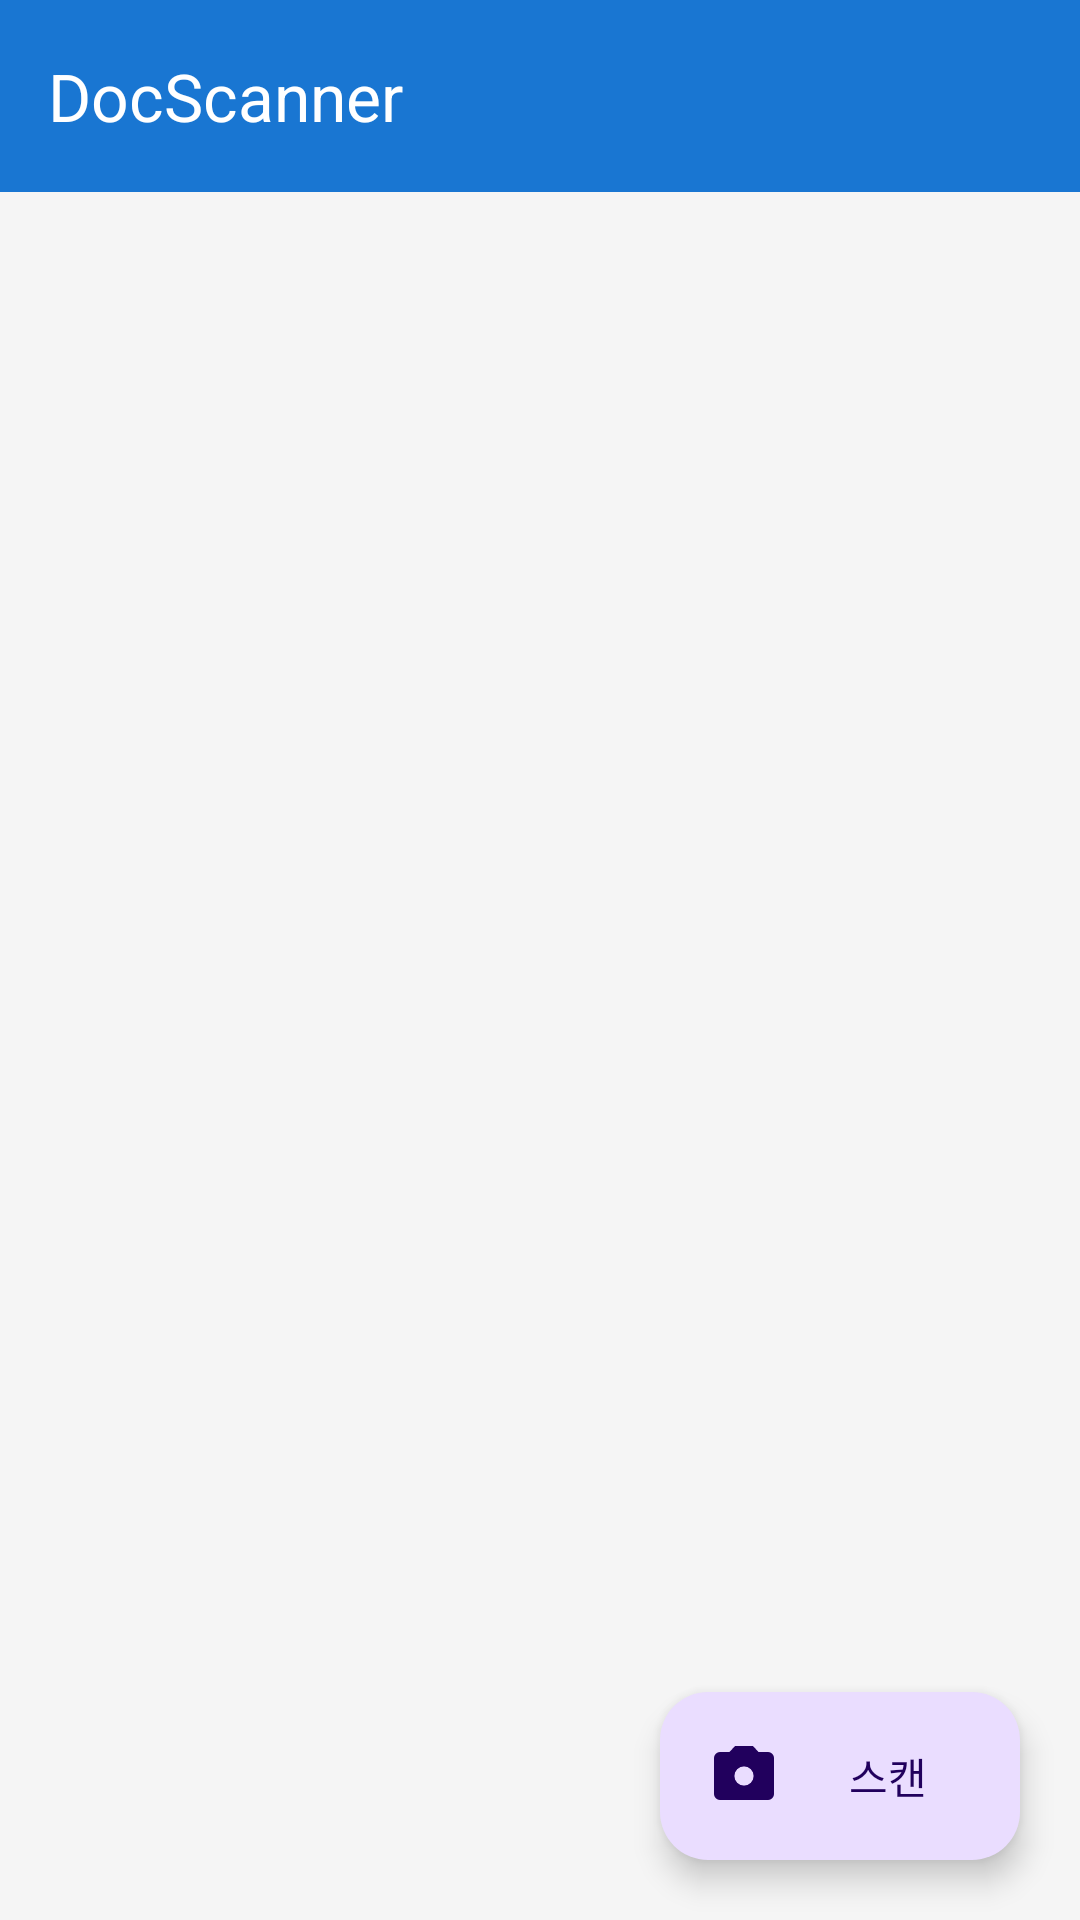

Layout XML and referenced resources for this Android screen:
<!-- AndroidManifest.xml: application theme Theme.DocScanner -->
<!-- res/layout/activity_main.xml -->
<?xml version="1.0" encoding="utf-8"?>
<androidx.coordinatorlayout.widget.CoordinatorLayout
    xmlns:android="http://schemas.android.com/apk/res/android"
    xmlns:app="http://schemas.android.com/apk/res-auto"
    xmlns:tools="http://schemas.android.com/tools"
    android:layout_width="match_parent"
    android:layout_height="match_parent"
    tools:context=".MainActivity">

    
    <com.google.android.material.appbar.AppBarLayout
        android:layout_width="match_parent"
        android:layout_height="wrap_content">

        <com.google.android.material.appbar.MaterialToolbar
            android:id="@+id/toolbar"
            android:layout_width="match_parent"
            android:layout_height="?attr/actionBarSize"
            app:title="@string/app_name"
            app:titleTextColor="@android:color/white"
            android:background="?attr/colorPrimary" />

    </com.google.android.material.appbar.AppBarLayout>

    
    <androidx.core.widget.NestedScrollView
        android:layout_width="match_parent"
        android:layout_height="match_parent"
        app:layout_behavior="@string/appbar_scrolling_view_behavior">

        <FrameLayout
            android:layout_width="match_parent"
            android:layout_height="match_parent">

            
            <androidx.recyclerview.widget.RecyclerView
                android:id="@+id/recyclerView"
                android:layout_width="match_parent"
                android:layout_height="wrap_content"
                android:clipToPadding="false"
                android:paddingHorizontal="12dp"
                android:paddingTop="12dp"
                android:paddingBottom="88dp" />

            
            <LinearLayout
                android:id="@+id/layoutEmpty"
                android:layout_width="match_parent"
                android:layout_height="match_parent"
                android:gravity="center"
                android:orientation="vertical"
                android:paddingBottom="80dp"
                android:visibility="gone">

                <ImageView
                    android:layout_width="96dp"
                    android:layout_height="96dp"
                    android:src="@drawable/ic_scan_placeholder"
                    android:alpha="0.4"
                    android:contentDescription="@null" />

                <TextView
                    android:layout_width="wrap_content"
                    android:layout_height="wrap_content"
                    android:layout_marginTop="16dp"
                    android:text="스캔한 문서가 없습니다"
                    android:textSize="17sp"
                    android:textColor="?attr/colorOnSurface"
                    android:alpha="0.6" />

                <TextView
                    android:layout_width="wrap_content"
                    android:layout_height="wrap_content"
                    android:layout_marginTop="6dp"
                    android:text="아래 버튼을 눌러 문서를 스캔하세요"
                    android:textSize="13sp"
                    android:textColor="?attr/colorOnSurface"
                    android:alpha="0.4" />

                <com.google.android.material.button.MaterialButton
                    android:id="@+id/btnScanEmpty"
                    android:layout_width="wrap_content"
                    android:layout_height="wrap_content"
                    android:layout_marginTop="28dp"
                    android:text="문서 스캔 시작"
                    app:icon="@drawable/ic_camera" />

            </LinearLayout>

        </FrameLayout>

    </androidx.core.widget.NestedScrollView>

    
    <com.google.android.material.progressindicator.CircularProgressIndicator
        android:id="@+id/progressBar"
        android:layout_width="wrap_content"
        android:layout_height="wrap_content"
        android:layout_gravity="center"
        android:visibility="gone"
        app:indicatorSize="48dp" />

    
    <com.google.android.material.floatingactionbutton.ExtendedFloatingActionButton
        android:id="@+id/fabScan"
        android:layout_width="wrap_content"
        android:layout_height="wrap_content"
        android:layout_gravity="bottom|end"
        android:layout_margin="20dp"
        android:text="스캔"
        app:icon="@drawable/ic_camera"
        app:layout_anchorGravity="bottom|end" />

</androidx.coordinatorlayout.widget.CoordinatorLayout>
<!-- resources referenced by this layout -->
<resources>
  <!-- drawable ic_camera (drawable) -->
  <?xml version="1.0" encoding="utf-8"?>
  <vector xmlns:android="http://schemas.android.com/apk/res/android"
      android:width="24dp"
      android:height="24dp"
      android:viewportWidth="24"
      android:viewportHeight="24">
      <path
          android:fillColor="#FFFFFFFF"
          android:pathData="M12,15.2A3.2,3.2 0,0 1,8.8 12,3.2 3.2,0 0,1 12,8.8a3.2,3.2 0,0 1,3.2 3.2,3.2 3.2,0 0,1 -3.2,3.2M20,4h-3.17L15,2H9L7.17,4H4a2,2 0,0 0,-2 2v12a2,2 0,0 0,2 2h16a2,2 0,0 0,2 -2V6a2,2 0,0 0,-2 -2z"/>
  </vector>
  <!-- drawable ic_scan_placeholder (drawable) -->
  <?xml version="1.0" encoding="utf-8"?>
  <vector xmlns:android="http://schemas.android.com/apk/res/android"
      android:width="96dp"
      android:height="96dp"
      android:viewportWidth="24"
      android:viewportHeight="24">
      <path
          android:fillColor="#1976D2"
          android:pathData="M3,5H1v16c0,1.1 0.9,2 2,2h16v-2H3V5zM21,1H7c-1.1,0 -2,0.9 -2,2v14c0,1.1 0.9,2 2,2h14c1.1,0 2,-0.9 2,-2V3c0,-1.1 -0.9,-2 -2,-2zM21,17H7V3h14v14zM15,5h-2v4H9v2h4v4h2v-4h4V9h-4z"/>
  </vector>
  <string name="app_name">DocScanner</string>
  <style name="Theme.DocScanner" parent="Theme.Material3.Light.NoActionBar">
          <item name="colorPrimary">@color/primary</item>
          <item name="colorPrimaryVariant">@color/primary_dark</item>
          <item name="colorSecondary">@color/accent</item>
          <item name="android:statusBarColor">@color/primary_dark</item>
          <item name="android:windowBackground">@color/background</item>
      </style>
  <color name="primary">#1976D2</color>
  <color name="primary_dark">#1565C0</color>
  <color name="accent">#03A9F4</color>
  <color name="background">#F5F5F5</color>
</resources>
